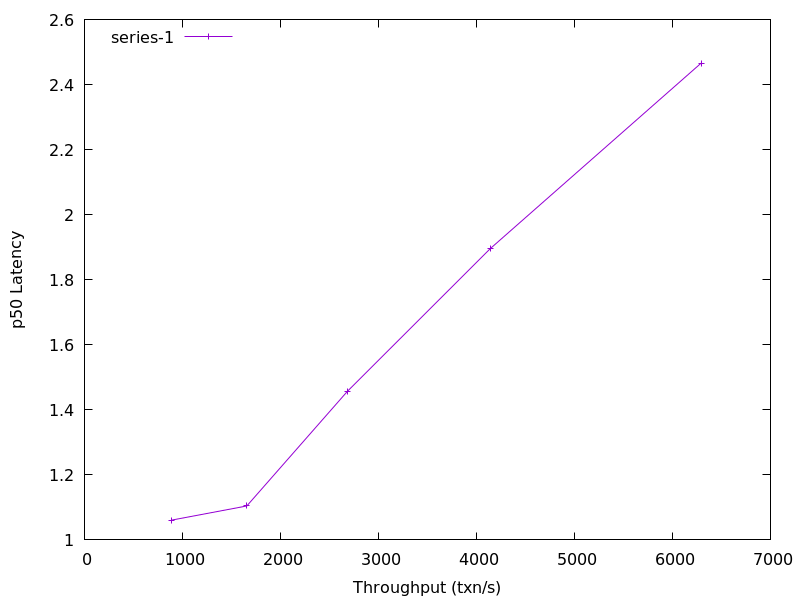

The data file committed next to this chart (first rows):
884.0476679112029, 1.0606215
1656, 1.104
2685, 1.457
4143, 1.896
6292, 2.466
